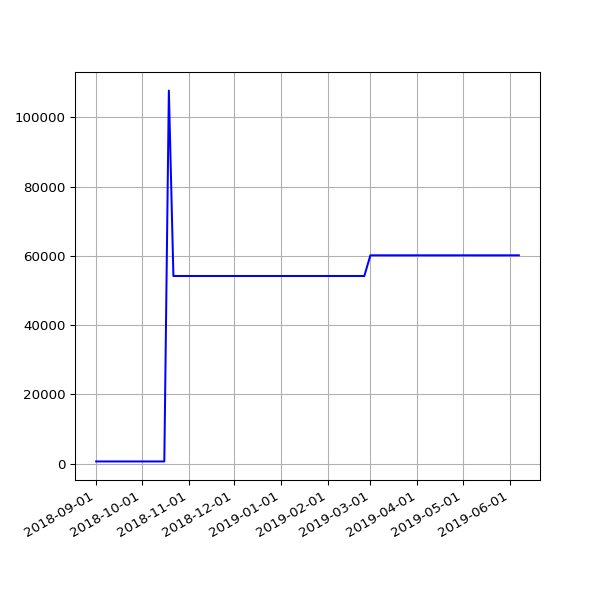

The data file committed next to this chart (first rows):
date, value
2018-09-01 05:58:49 +0100, 659
2018-09-04 05:55:32 +0100, 659
2018-09-07 05:52:57 +0100, 659
2018-09-10 06:01:53 +0100, 659
2018-09-13 05:45:39 +0100, 659
2018-09-16 05:46:46 +0100, 659
2018-09-19 06:33:00 +0100, 659
2018-09-22 05:54:16 +0100, 659
2018-09-25 05:59:08 +0100, 659
2018-10-04 06:11:36 +0100, 659
2018-10-07 06:27:15 +0100, 659
2018-10-10 06:46:32 +0100, 659
2018-10-13 05:53:53 +0100, 659
2018-10-16 06:26:10 +0100, 659
2018-10-19 07:06:25 +0100, 107697
2018-10-22 07:10:20 +0100, 54178
2018-10-25 06:00:59 +0100, 54178
2018-10-28 05:13:53 +0000, 54178
2018-11-01 06:49:27 +0000, 54178
2018-11-04 06:12:54 +0000, 54178
2018-11-07 06:03:06 +0000, 54178
2018-11-10 06:10:02 +0000, 54178
2018-11-13 06:13:10 +0000, 54178
2018-11-16 06:06:18 +0000, 54178
2018-11-19 06:13:27 +0000, 54178
2018-11-22 06:43:41 +0000, 54178
2018-11-25 06:14:56 +0000, 54178
2018-12-01 06:23:51 +0000, 54178
2018-12-04 07:04:53 +0000, 54178
2018-12-07 06:14:22 +0000, 54178
2018-12-10 06:27:57 +0000, 54178
2018-12-13 06:31:09 +0000, 54178
2018-12-16 06:21:57 +0000, 54178
2018-12-19 06:31:52 +0000, 54178
2018-12-22 06:31:39 +0000, 54178
2018-12-25 06:50:52 +0000, 54178
2018-12-28 07:09:18 +0000, 54178
2019-01-01 06:51:12 +0000, 54178
2019-01-04 07:45:52 +0000, 54178
2019-01-07 06:36:52 +0000, 54178
2019-01-10 07:00:20 +0000, 54178
2019-01-13 06:51:08 +0000, 54178
2019-01-16 06:18:52 +0000, 54178
2019-01-25 06:27:52 +0000, 54178
2019-01-28 06:20:04 +0000, 54178
2019-02-01 06:43:11 +0000, 54178
2019-02-04 06:46:59 +0000, 54178
2019-02-07 06:28:15 +0000, 54178
2019-02-10 07:01:57 +0000, 54178
2019-02-13 06:35:54 +0000, 54178
2019-02-19 07:05:30 +0000, 54178
2019-02-22 06:55:53 +0000, 54178
2019-02-25 06:38:05 +0000, 54178
2019-03-01 06:43:32 +0000, 60147
2019-03-04 07:01:27 +0000, 60147
2019-03-07 07:15:07 +0000, 60147
2019-03-10 06:41:23 +0000, 60147
2019-03-13 06:35:04 +0000, 60147
2019-03-16 06:34:51 +0000, 60147
2019-03-19 06:42:23 +0000, 60147
... 23 more rows
